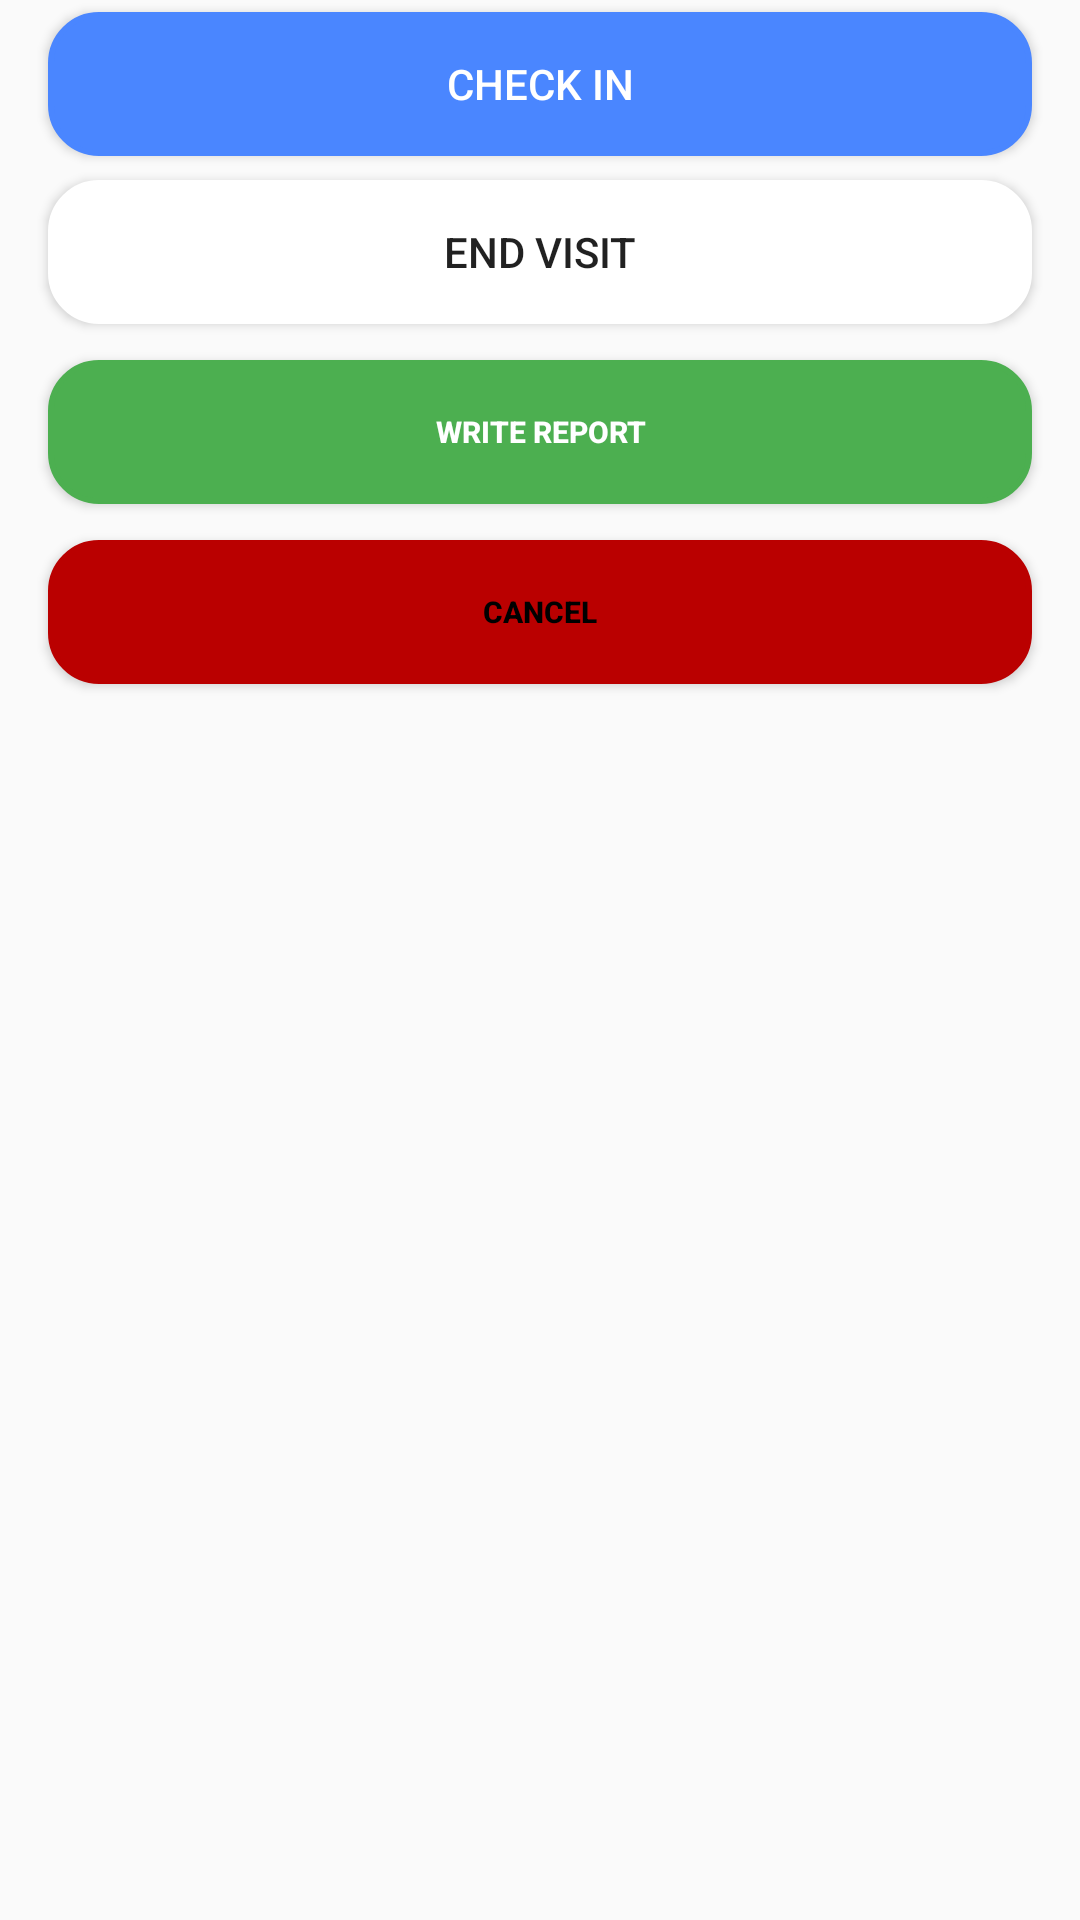

Layout XML and referenced resources for this Android screen:
<!-- AndroidManifest.xml: application theme AppTheme -->
<!-- res/layout/fragment_daily_visit_tasks.xml -->
<FrameLayout xmlns:android="http://schemas.android.com/apk/res/android"
    xmlns:app="http://schemas.android.com/apk/res-auto"
    xmlns:tools="http://schemas.android.com/tools"
    android:layout_width="match_parent"
    android:layout_height="match_parent"
    tools:context="ique.daitechagent.fragments.ReportList">

    <LinearLayout
        android:layout_width="match_parent"
        android:layout_height="match_parent"
        android:orientation="vertical">

        <Button
            android:id="@+id/btnCheckIn"
            android:layout_width="match_parent"
            android:layout_height="wrap_content"
            android:layout_marginBottom="4dp"
            android:layout_marginEnd="16dp"
            android:layout_marginStart="16dp"
            android:layout_marginTop="4dp"
            android:background="@drawable/btn_sign_in_background"
            android:text="Check In"
            android:textColor="#fff" />

        <Button
            android:id="@+id/btnEndVisit"
            android:layout_width="match_parent"
            android:layout_height="wrap_content"
            android:layout_marginBottom="8dp"
            android:layout_marginEnd="16dp"
            android:layout_marginStart="16dp"
            android:layout_marginTop="4dp"
            android:background="@drawable/btn_log_in_backgroud"
            android:text="End Visit" />

        <Button
            android:id="@+id/btnWriteReport"
            android:layout_width="match_parent"
            android:layout_height="wrap_content"
            android:layout_marginBottom="8dp"
            android:layout_marginEnd="16dp"
            android:layout_marginStart="16dp"
            android:layout_marginTop="4dp"
            android:background="@drawable/btn_write_report_daily_background"
            android:text="Write Report"
            android:textColor="#fff"
            android:textSize="10sp"
            android:textStyle="bold" />

        <Button
            android:id="@+id/btnCancel"
            android:layout_width="match_parent"
            android:layout_height="wrap_content"
            android:layout_marginBottom="8dp"
            android:layout_marginEnd="16dp"
            android:layout_marginStart="16dp"
            android:layout_marginTop="4dp"
            android:background="@drawable/btn_cancel_menu_daily_background"
            android:text="@string/Cancel"
            android:textColor="@color/rippleEfectColor"
            android:textSize="10sp"
            android:textStyle="bold" />

    </LinearLayout>



</FrameLayout>
<!-- resources referenced by this layout -->
<resources>
  <color name="rippleEfectColor">#000000</color>
  <!-- drawable btn_cancel_menu_daily_background (drawable) -->
  <?xml version="1.0" encoding="utf-8"?>
  <ripple xmlns:android="http://schemas.android.com/apk/res/android" xmlns:tools="http://schemas.android.com/tools"
      android:color="@color/rippleEfectColor"
      tools:targerApi="lollipop">
      <item>
          <shape android:shape="rectangle">
              <solid android:color="@color/btnDeclinePickup" />
              <stroke
                  android:color="@color/btnDeclinePickup"
                  android:width="2dp" />
              <corners android:radius="16dp"/>
          </shape>
      </item>
  </ripple>
  <!-- drawable btn_log_in_backgroud (drawable) -->
  <?xml version="1.0" encoding="utf-8"?>
  <ripple android:color="@color/rippleEfectColor"
      xmlns:android="http://schemas.android.com/apk/res/android">
    <item>
      <shape android:shape="rectangle">
        <solid android:color="@color/btnLogIn" />
        <stroke android:width="2.0dip" android:color="@color/btnLogIn" />
        <corners android:radius="16.0dip" />
      </shape>
    </item>
  </ripple>
  <!-- drawable btn_sign_in_background (drawable) -->
  <?xml version="1.0" encoding="utf-8"?>
  <ripple android:color="@color/rippleEfectColor"
      xmlns:android="http://schemas.android.com/apk/res/android">
    <item>
      <shape android:shape="rectangle">
        <solid android:color="@color/btnSignIn" />
        <stroke android:width="2.0dip" android:color="@color/btnSignIn" />
        <corners android:radius="16.0dip" />
      </shape>
    </item>
  </ripple>
  <!-- drawable btn_write_report_daily_background (drawable) -->
  <?xml version="1.0" encoding="utf-8"?>
  <ripple xmlns:android="http://schemas.android.com/apk/res/android" xmlns:tools="http://schemas.android.com/tools"
      android:color="@color/rippleEfectColor"
      tools:targerApi="lollipop">
      <item>
          <shape android:shape="rectangle">
              <solid android:color="@color/btnWriteReport" />
              <stroke
                  android:color="@color/btnWriteReport"
                  android:width="2dp" />
              <corners android:radius="16dp"/>
          </shape>
      </item>
  </ripple>
  <string name="Cancel">Cancel</string>
  <style name="AppTheme" parent="Theme.AppCompat.Light.NoActionBar">
          
          <item name="colorPrimary">@color/colorPrimary</item>
          <item name="colorPrimaryDark">@color/colorPrimaryDark</item>
          <item name="colorAccent">@color/colorAccent</item>
          <item name="android:windowFullscreen">true</item>
      </style>
  <color name="btnDeclinePickup">#ba0000</color>
  <color name="btnLogIn">#FFFFFF</color>
  <color name="btnSignIn">#4a86ff</color>
  <color name="btnWriteReport">#4CAF50</color>
  <color name="colorPrimary">#3F51B5</color>
  <color name="colorPrimaryDark">#303F9F</color>
  <color name="colorAccent">#FF4081</color>
</resources>
